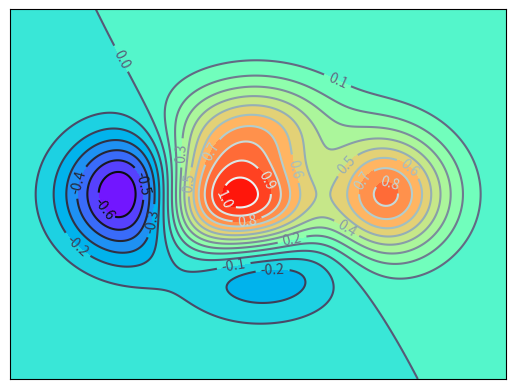

The script that saved this image:
import matplotlib.pyplot as plt
import numpy as np
from mpl_toolkits.mplot3d import Axes3D
def f(x,y):
    # the height function
    return (1 - x / 2 + x**5 + y**3) * np.exp(-x**2 -y**2)

n = 256
x = np.linspace(-3, 3, n)
y = np.linspace(-3, 3, n)
X,Y = np.meshgrid(x, y)
plt.contourf(X,Y,f(X,Y),20,cmap=plt.get_cmap("rainbow"))
c=plt.contour(X,Y,f(X,Y),20,cmap="bone")
plt.clabel(c)
plt.xticks(())
plt.yticks(())
plt.show()
